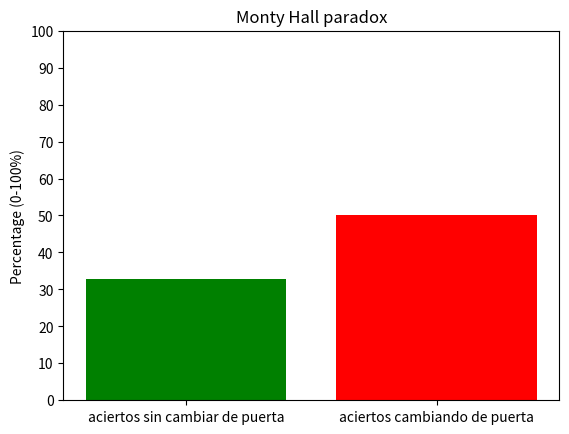

Generate this figure with matplotlib:
# [redacted]


import pandas as pd
import random as rnd
import matplotlib.pyplot as plt


def build_episode(ndoors):
    # Initial choice
    doors = list(range(1, ndoors + 1))
    treasure_door = rnd.choice(doors)
    chosen_door = rnd.choice(doors)

    # One door not containing the treasure is revealed
    doors_without_treasure = list(doors)
    doors_without_treasure.remove(treasure_door)
    revealed_door = rnd.choice(doors_without_treasure)

    # Change your chosen door
    doors_without_revealed = list(doors)
    doors_without_revealed.remove(revealed_door)

    if chosen_door != revealed_door:
        doors_without_revealed.remove(chosen_door)

    chosen_door2 = rnd.choice(doors_without_revealed)

    return {
                "num_doors": ndoors,
                "treasure_door": treasure_door,
                "chosen_door": chosen_door,
                "revealed_door": revealed_door,
                "chosen_door2": chosen_door2
    }


def build_episodes(nepisodes, ndoors):
    toret = []

    for _ in range(nepisodes):
        toret.append(build_episode(ndoors))

    return toret


def print_episodes(episodes):
    for episode in episodes:
        print(f"doors: {episode['num_doors']}, treasure at #{episode['treasure_door']}"
                + f" chosen_door #{episode['chosen_door']} revealed_door #{episode['revealed_door']}"
                + f" 2nd. chosen door #{episode['chosen_door2']}")


if __name__ == "__main__":
    rnd.seed()
    num_doors = 3
    num_episodes = 1000
    data = build_episodes(num_episodes, num_doors)
    df = pd.DataFrame(data)

    # Find the number of items when changing the choice was wrong
    bad_snd_choice_df = df.apply(lambda r: r.chosen_door == r.treasure_door and r.chosen_door2 != r.treasure_door, axis=1)
    num_bad_snd_choice_df = len(bad_snd_choice_df[bad_snd_choice_df == True].index)
    percent_bad_snd = num_bad_snd_choice_df / num_episodes * 100
    print(f"Times when changing choice was wrong: {num_bad_snd_choice_df} - {percent_bad_snd: 5.2f}%")

    # Find the number of items when changing the choice was correct
    good_snd_choice_df = df.apply(lambda r: r.chosen_door != r.treasure_door and r.chosen_door2 == r.treasure_door, axis=1)
    num_good_snd_choice_df = len(good_snd_choice_df[good_snd_choice_df == True].index)
    percent_good_snd = num_good_snd_choice_df / num_episodes * 100
    print(f"Times when changing choice was correct: {num_good_snd_choice_df} - {percent_good_snd:5.2f}%")

    print(f"Improvement: {percent_bad_snd / percent_good_snd * 100: 5.2f}%")

    plt.bar(
        ["aciertos sin cambiar de puerta",
         "aciertos cambiando de puerta"],
        [percent_bad_snd,
         percent_good_snd],
        color=["green", "red"])

    plt.yticks(range(0, 101, 10))
    plt.title("Monty Hall paradox")
    plt.ylabel("Percentage (0-100%)")
    plt.show()
